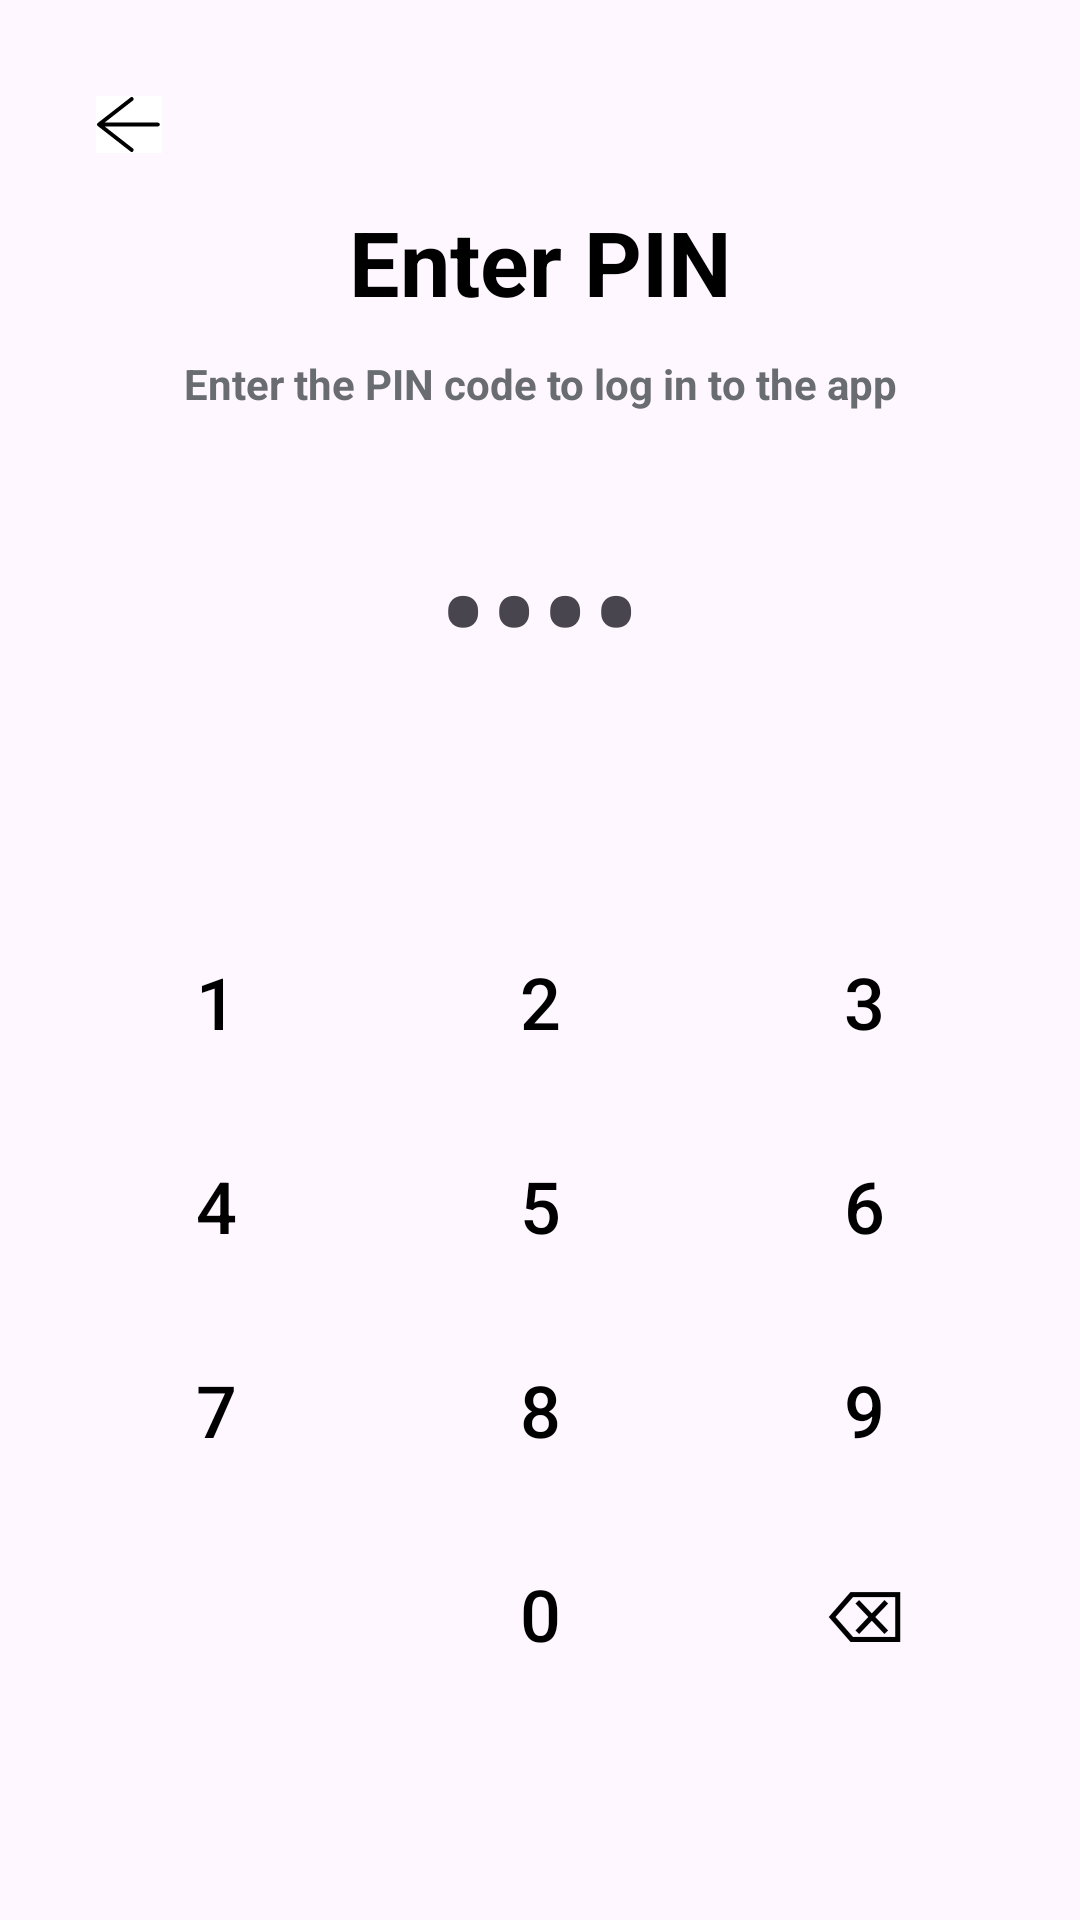

Here is an Android app screen rendered from its layout file. Give the layout XML and the strings, colors and styles it references.
<!-- AndroidManifest.xml: application theme Theme.Travenor -->
<!-- res/layout/activity_set_pin.xml -->
<?xml version="1.0" encoding="utf-8"?>
<androidx.constraintlayout.widget.ConstraintLayout
    xmlns:android="http://schemas.android.com/apk/res/android"
    xmlns:app="http://schemas.android.com/apk/res-auto"
    android:layout_width="match_parent"
    android:layout_height="match_parent"
    android:gravity="center"
    android:padding="16dp">

    <ImageButton
        android:id="@+id/forgotBack"
        android:layout_width="wrap_content"
        android:layout_height="wrap_content"
        android:src="@drawable/arrow"
        android:background="@color/white"
        android:contentDescription="@string/cd_back_button"
        app:layout_constraintStart_toStartOf="parent"
        app:layout_constraintTop_toTopOf="parent"
        android:layout_marginStart="16dp"
        android:layout_marginTop="16dp"/>

    <TextView
        android:id="@+id/pinTitle"
        android:layout_width="wrap_content"
        android:layout_height="wrap_content"
        android:textColor="@color/black"
        android:text="@string/pin_enter_title"
        android:textSize="30sp"
        android:textStyle="bold"
        app:layout_constraintTop_toBottomOf="@id/forgotBack"
        app:layout_constraintStart_toStartOf="parent"
        app:layout_constraintEnd_toEndOf="parent"
        android:layout_marginTop="16dp"/>

    <TextView
        android:id="@+id/Title"
        android:layout_width="wrap_content"
        android:layout_height="wrap_content"
        android:text="@string/pin_description"
        android:textSize="14sp"
        android:textColor="@color/grey"
        android:textStyle="bold"
        app:layout_constraintTop_toBottomOf="@id/pinTitle"
        app:layout_constraintStart_toStartOf="parent"
        app:layout_constraintEnd_toEndOf="parent"
        android:layout_marginTop="11dp"/>

    <TextView
        android:id="@+id/pinDisplay"
        android:layout_width="wrap_content"
        android:layout_height="wrap_content"
        android:text="@string/pin_default_display"
        android:textSize="50sp"
        app:layout_constraintTop_toBottomOf="@id/Title"
        app:layout_constraintStart_toStartOf="parent"
        app:layout_constraintEnd_toEndOf="parent"
        android:layout_marginTop="32dp"/>

    <GridLayout
        android:layout_width="wrap_content"
        android:layout_height="wrap_content"
        android:columnCount="3"
        android:rowCount="4"
        android:columnOrderPreserved="true"
        app:layout_constraintTop_toBottomOf="@id/pinDisplay"
        app:layout_constraintStart_toStartOf="parent"
        app:layout_constraintEnd_toEndOf="parent"
        android:layout_marginTop="64dp">

        
        <Button
            android:id="@+id/btn1"
            android:layout_width="wrap_content"
            android:layout_height="wrap_content"
            android:text="@string/btn_1"
            android:textSize="24sp"
            android:textColor="@color/black"
            android:layout_column="0"
            android:layout_row="0"
            android:layout_margin="10dp"
            style="@style/Widget.Material3.Button.TextButton"/>

        <Button
            android:id="@+id/btn2"
            android:layout_width="wrap_content"
            android:layout_height="wrap_content"
            android:text="@string/btn_2"
            android:textSize="24sp"
            android:textColor="@color/black"
            android:layout_column="1"
            android:layout_row="0"
            android:layout_margin="10dp"
            style="@style/Widget.Material3.Button.TextButton"/>

        <Button
            android:id="@+id/btn3"
            android:layout_width="wrap_content"
            android:layout_height="wrap_content"
            android:text="@string/btn_3"
            android:textSize="24sp"
            android:textColor="@color/black"
            android:layout_column="2"
            android:layout_row="0"
            android:layout_margin="10dp"
            style="@style/Widget.Material3.Button.TextButton"/>

        <Button
            android:id="@+id/btn4"
            android:layout_width="wrap_content"
            android:layout_height="wrap_content"
            android:text="@string/btn_4"
            android:textSize="24sp"
            android:textColor="@color/black"
            android:layout_column="0"
            android:layout_row="1"
            android:layout_margin="10dp"
            style="@style/Widget.Material3.Button.TextButton"/>

        <Button
            android:id="@+id/btn5"
            android:layout_width="wrap_content"
            android:layout_height="wrap_content"
            android:text="@string/btn_5"
            android:textSize="24sp"
            android:textColor="@color/black"
            android:layout_column="1"
            android:layout_row="1"
            android:layout_margin="10dp"
            style="@style/Widget.Material3.Button.TextButton"/>

        <Button
            android:id="@+id/btn6"
            android:layout_width="wrap_content"
            android:layout_height="wrap_content"
            android:text="@string/btn_6"
            android:textSize="24sp"
            android:textColor="@color/black"
            android:layout_column="2"
            android:layout_row="1"
            android:layout_margin="10dp"
            style="@style/Widget.Material3.Button.TextButton"/>

        <Button
            android:id="@+id/btn7"
            android:layout_width="wrap_content"
            android:layout_height="wrap_content"
            android:text="@string/btn_7"
            android:textSize="24sp"
            android:textColor="@color/black"
            android:layout_column="0"
            android:layout_row="2"
            android:layout_margin="10dp"
            style="@style/Widget.Material3.Button.TextButton"/>

        <Button
            android:id="@+id/btn8"
            android:layout_width="wrap_content"
            android:layout_height="wrap_content"
            android:text="@string/btn_8"
            android:textSize="24sp"
            android:textColor="@color/black"
            android:layout_column="1"
            android:layout_row="2"
            android:layout_margin="10dp"
            style="@style/Widget.Material3.Button.TextButton"/>

        <Button
            android:id="@+id/btn9"
            android:layout_width="wrap_content"
            android:layout_height="wrap_content"
            android:text="@string/btn_9"
            android:textSize="24sp"
            android:textColor="@color/black"
            android:layout_column="2"
            android:layout_row="2"
            android:layout_margin="10dp"
            style="@style/Widget.Material3.Button.TextButton"/>

        <View
            android:layout_width="1dp"
            android:layout_height="1dp"
            android:layout_column="0"
            android:layout_row="3"
            android:layout_margin="10dp"/>

        <Button
            android:id="@+id/btn0"
            android:layout_width="wrap_content"
            android:layout_height="wrap_content"
            android:text="@string/btn_0"
            android:textSize="24sp"
            android:textColor="@color/black"
            android:layout_column="1"
            android:layout_row="3"
            android:layout_margin="10dp"
            style="@style/Widget.Material3.Button.TextButton"/>

        <Button
            android:id="@+id/btnClear"
            android:layout_width="wrap_content"
            android:layout_height="wrap_content"
            android:text="@string/btn_clear"
            android:textSize="24sp"
            android:textColor="@color/black"
            android:layout_column="2"
            android:layout_row="3"
            android:layout_margin="10dp"
            style="@style/Widget.Material3.Button.TextButton"/>

    </GridLayout>

</androidx.constraintlayout.widget.ConstraintLayout>
<!-- resources referenced by this layout -->
<resources>
  <color name="black">#FF000000</color>
  <color name="grey">#696D71</color>
  <color name="white">#FFFFFFFF</color>
  <!-- drawable arrow (drawable) -->
  <vector xmlns:android="http://schemas.android.com/apk/res/android"
      android:width="22dp"
      android:height="19dp"
      android:viewportWidth="22"
      android:viewportHeight="19">
      <path
          android:pathData="M11.909,1L1,9.497M1,9.497L11.909,18M1,9.497H20.62"
          android:strokeLineJoin="round"
          android:strokeWidth="1.29"
          android:fillColor="#00000000"
          android:strokeColor="#000000"
          android:strokeLineCap="round"/>
  </vector>
  <string name="btn_0">0</string>
  <string name="btn_1">1</string>
  <string name="btn_2">2</string>
  <string name="btn_3">3</string>
  <string name="btn_4">4</string>
  <string name="btn_5">5</string>
  <string name="btn_6">6</string>
  <string name="btn_7">7</string>
  <string name="btn_8">8</string>
  <string name="btn_9">9</string>
  <string name="btn_clear">⌫</string>
  <string name="cd_back_button">Back</string>
  <string name="pin_default_display">••••</string>
  <string name="pin_description">Enter the PIN code to log in to the app</string>
  <string name="pin_enter_title">Enter PIN</string>
  <style name="Theme.Travenor" parent="Base.Theme.Travenor" />
  <style name="Base.Theme.Travenor" parent="Theme.Material3.DayNight.NoActionBar">
          
          
      </style>
</resources>
